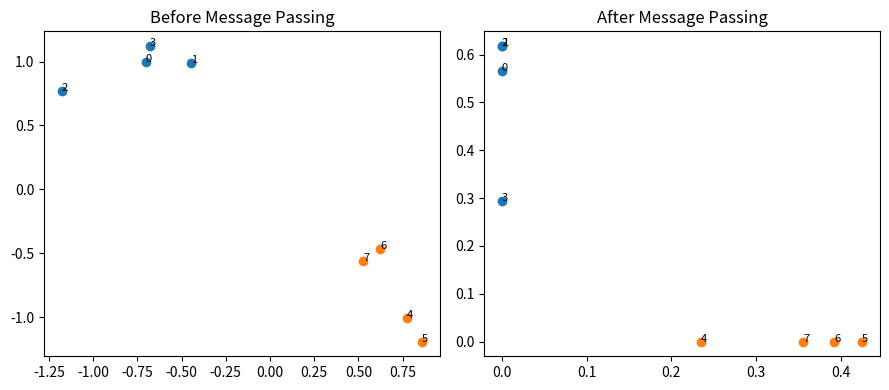

This figure's Python source:
from __future__ import annotations

import math
import random
from typing import Dict, List


Vector = List[float]


def relu(v: Vector) -> Vector:
    return [max(0.0, x) for x in v]


def matvec(W: List[List[float]], x: Vector) -> Vector:
    return [sum(w * xi for w, xi in zip(row, x)) for row in W]


def mean_vec(vecs: List[Vector]) -> Vector:
    d = len(vecs[0])
    out = [0.0] * d
    for v in vecs:
        for i in range(d):
            out[i] += v[i]
    return [x / len(vecs) for x in out]


def cosine(a: Vector, b: Vector) -> float:
    da = math.sqrt(sum(x * x for x in a))
    db = math.sqrt(sum(x * x for x in b))
    if da == 0 or db == 0:
        return 0.0
    return sum(x * y for x, y in zip(a, b)) / (da * db)


def message_passing(
    X: Dict[int, Vector],
    adj: Dict[int, List[int]],
    W: List[List[float]],
    layers: int = 1,
) -> Dict[int, Vector]:
    H = {k: v[:] for k, v in X.items()}
    for _ in range(layers):
        H2 = {}
        for v in H:
            nbs = adj.get(v, []) + [v]
            agg = mean_vec([H[u] for u in nbs])
            H2[v] = relu(matvec(W, agg))
        H = H2
    return H


def simple_node_classifier(H: Dict[int, Vector], labels: Dict[int, int]) -> float:
    # nearest class prototype classifier
    cls0 = [H[i] for i, y in labels.items() if y == 0]
    cls1 = [H[i] for i, y in labels.items() if y == 1]

    p0 = mean_vec(cls0)
    p1 = mean_vec(cls1)

    correct = 0
    for i, y in labels.items():
        s0 = cosine(H[i], p0)
        s1 = cosine(H[i], p1)
        pred = 1 if s1 >= s0 else 0
        correct += int(pred == y)
    return correct / len(labels)


def maybe_plot_embeddings(H_before: Dict[int, Vector], H_after: Dict[int, Vector], labels: Dict[int, int]):
    try:
        import matplotlib.pyplot as plt
    except Exception:
        print("Node embeddings (first 2 dims) before -> after:")
        for i in sorted(H_before.keys()):
            b = H_before[i][:2]
            a = H_after[i][:2]
            print(i, "label", labels[i], "before", [round(x, 3) for x in b], "after", [round(x, 3) for x in a])
        return

    plt.figure(figsize=(9, 4))
    plt.subplot(1, 2, 1)
    for i, v in H_before.items():
        c = "tab:blue" if labels[i] == 0 else "tab:orange"
        plt.scatter(v[0], v[1], c=c)
        plt.text(v[0], v[1], str(i), fontsize=8)
    plt.title("Before Message Passing")

    plt.subplot(1, 2, 2)
    for i, v in H_after.items():
        c = "tab:blue" if labels[i] == 0 else "tab:orange"
        plt.scatter(v[0], v[1], c=c)
        plt.text(v[0], v[1], str(i), fontsize=8)
    plt.title("After Message Passing")
    plt.tight_layout()
    plt.show()


if __name__ == "__main__":
    random.seed(5)

    # toy graph with two communities
    adj = {
        0: [1, 2],
        1: [0, 2, 3],
        2: [0, 1, 3],
        3: [1, 2, 4],
        4: [3, 5, 6],
        5: [4, 6],
        6: [4, 5, 7],
        7: [6],
    }

    labels = {0: 0, 1: 0, 2: 0, 3: 0, 4: 1, 5: 1, 6: 1, 7: 1}

    X = {}
    for i in range(8):
        if labels[i] == 0:
            X[i] = [random.uniform(-1.2, -0.4), random.uniform(0.4, 1.2), random.uniform(-0.2, 0.2)]
        else:
            X[i] = [random.uniform(0.4, 1.2), random.uniform(-1.2, -0.4), random.uniform(-0.2, 0.2)]

    W = [
        [0.8, 0.2, 0.1],
        [0.2, 0.8, -0.1],
        [0.1, -0.1, 0.9],
    ]

    H1 = message_passing(X, adj, W, layers=1)
    H2 = message_passing(X, adj, W, layers=2)

    acc_before = simple_node_classifier(X, labels)
    acc_l1 = simple_node_classifier(H1, labels)
    acc_l2 = simple_node_classifier(H2, labels)

    print("Prototype accuracy before:", round(acc_before, 4))
    print("Prototype accuracy 1-layer:", round(acc_l1, 4))
    print("Prototype accuracy 2-layer:", round(acc_l2, 4))

    maybe_plot_embeddings(X, H1, labels)


# TODO (Student Exercise)
# Implement sum aggregation variant and compare results.
